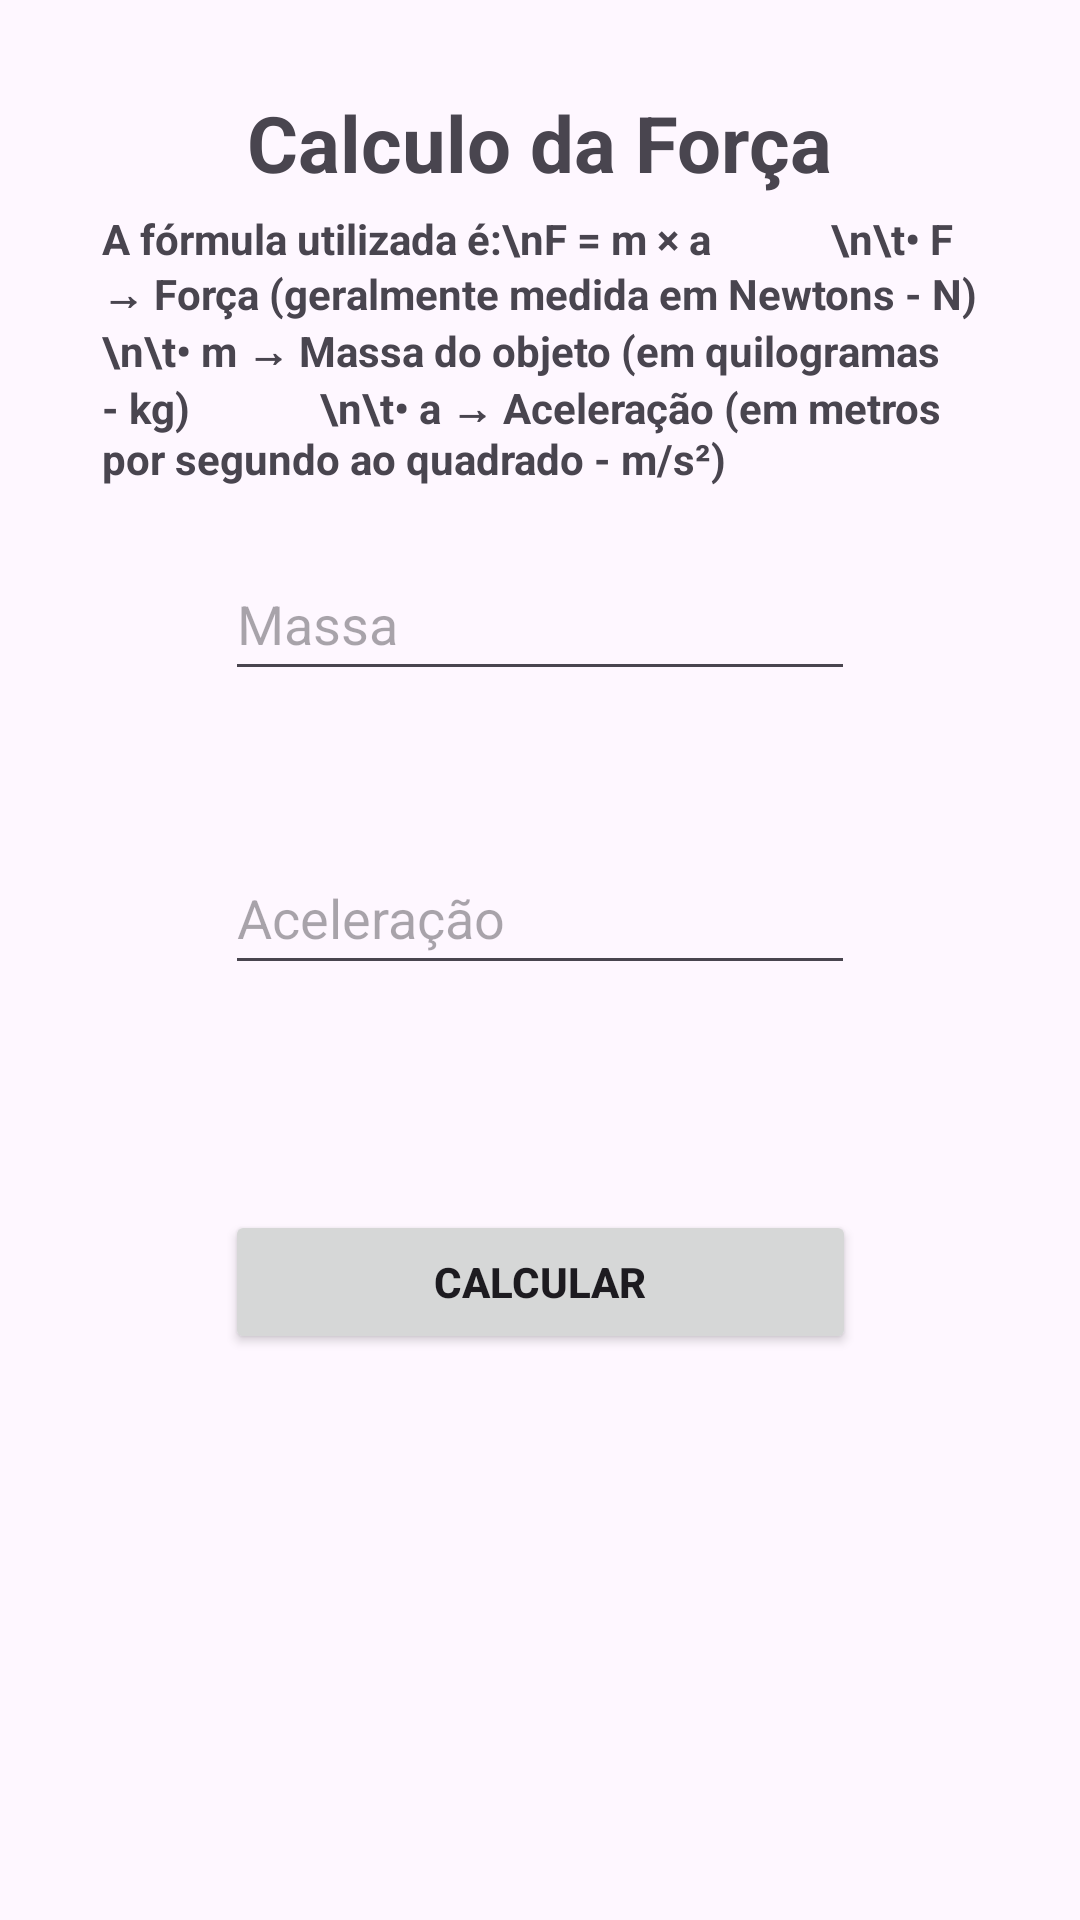

Layout XML and referenced resources for this Android screen:
<!-- AndroidManifest.xml: application theme Theme.AplicativoContas -->
<!-- res/layout/activity_forca.xml -->
<?xml version="1.0" encoding="utf-8"?>
<androidx.constraintlayout.widget.ConstraintLayout xmlns:android="http://schemas.android.com/apk/res/android"
    xmlns:app="http://schemas.android.com/apk/res-auto"
    xmlns:tools="http://schemas.android.com/tools"
    android:id="@+id/main"
    android:layout_width="match_parent"
    android:layout_height="match_parent"
    tools:context=".Forca">


    <TextView
        android:id="@+id/titleFor"
        android:layout_width="wrap_content"
        android:layout_height="wrap_content"
        android:layout_marginStart="75dp"
        android:layout_marginTop="30dp"
        android:layout_marginEnd="75dp"
        android:text="Calculo da Força"
        android:textStyle="bold"
        android:textSize="26dp"
        app:layout_constraintEnd_toEndOf="parent"
        app:layout_constraintStart_toStartOf="parent"
        app:layout_constraintTop_toTopOf="parent" />

    <TextView
        android:id="@+id/textView2"
        android:layout_width="50mm"
        android:layout_height="wrap_content"
        android:layout_marginStart="75dp"
        android:layout_marginTop="5dp"
        android:layout_marginEnd="75dp"
        android:textStyle="bold|normal"
        android:text="A fórmula utilizada é:\nF = m × a
           \n\t• F → Força (geralmente medida em Newtons - N)
            \n\t• m → Massa do objeto (em quilogramas - kg)
            \n\t• a → Aceleração (em metros por segundo ao quadrado - m/s²)"
        app:layout_constraintEnd_toEndOf="parent"
        app:layout_constraintStart_toStartOf="parent"
        app:layout_constraintTop_toBottomOf="@+id/titleFor" />

    <EditText
        android:id="@+id/edtMass"
        android:layout_width="wrap_content"
        android:layout_height="wrap_content"
        android:layout_marginStart="75dp"
        android:layout_marginTop="20dp"
        android:layout_marginEnd="75dp"
        android:ems="10"
        android:hint="Massa"
        android:inputType="numberDecimal"
        android:minHeight="48dp"
        app:layout_constraintEnd_toEndOf="parent"
        app:layout_constraintStart_toStartOf="parent"
        app:layout_constraintTop_toBottomOf="@+id/textView2"
        tools:ignore="ExtraText" />

    <EditText
        android:id="@+id/edtAce"
        android:layout_width="wrap_content"
        android:layout_height="wrap_content"
        android:layout_marginStart="75dp"
        android:layout_marginTop="50dp"
        android:layout_marginEnd="75dp"
        android:ems="10"
        android:hint="Aceleração"
        android:inputType="numberDecimal"
        android:minHeight="48dp"
        app:layout_constraintEnd_toEndOf="parent"
        app:layout_constraintStart_toStartOf="parent"
        app:layout_constraintTop_toBottomOf="@+id/edtMass"
        tools:ignore="ExtraText"/>

    <Button
        android:id="@+id/btnCalcFor"
        android:layout_width="36mm"
        android:layout_height="wrap_content"
        android:layout_marginStart="75dp"
        android:layout_marginTop="75dp"
        android:layout_marginEnd="75dp"
        android:text="Calcular"
        android:textStyle="bold"
        app:layout_constraintEnd_toEndOf="parent"
        app:layout_constraintStart_toStartOf="parent"
        app:layout_constraintTop_toBottomOf="@+id/edtAce" />

    <TextView
        android:id="@+id/txtResultFor"
        android:layout_width="36mm"
        android:layout_height="wrap_content"
        android:layout_marginStart="75dp"
        android:layout_marginTop="45dp"
        android:layout_marginEnd="75dp"
        android:layout_marginBottom="150dp"
        android:text=" "
        android:textAlignment="center"
        android:textSize="15dp"
        android:textStyle="bold"
        app:layout_constraintBottom_toBottomOf="parent"
        app:layout_constraintEnd_toEndOf="parent"
        app:layout_constraintStart_toStartOf="parent"
        app:layout_constraintTop_toBottomOf="@+id/btnCalcFor"
        tools:ignore="SpeakableTextPresentCheck,TextSizeCheck" />

</androidx.constraintlayout.widget.ConstraintLayout>
<!-- resources referenced by this layout -->
<resources>
  <style name="Theme.AplicativoContas" parent="Base.Theme.AplicativoContas" />
  <style name="Base.Theme.AplicativoContas" parent="Theme.Material3.DayNight.NoActionBar">
          
          
      </style>
</resources>
